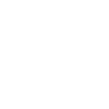
t = 0.00 s
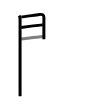
t = 3.50 s
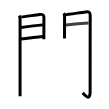
t = 6.75 s
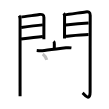
t = 10.25 s
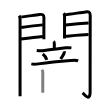
t = 13.50 s
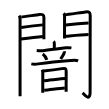
t = 17.00 s

The animated SVG that drew these frames (rendered in a browser with its animation timeline set to each time). Animation: 17 SMIL elements (animate=17); one cycle of 17.00 s.

<svg width="109px" height="109px" viewBox="0 0 px 109px" xmlns="http://www.w3.org/2000/svg" xmlns:xlink="http://www.w3.org/1999/xlink" xml:space="preserve" version="1.1"  baseProfile="full">
<path d="M19.14,15.54c0.73,0.96,0.98,2.84,0.93,4.15c-0.02,0.65-0.01,46.03,0,66.56c0,5.82,0.01,9.64,0.01,9.88" style="fill:none;stroke:black;stroke-width:3;opacity:0">
  <animate attributeType="CSS" attributeName="opacity" from="0" to="1" begin="0s" dur="1s" repeatCount="Indefinite" fill="freeze" />
</path>
<path d="M21.27,17.08c2.09-0.09,13.46-1.99,18.1-2.6c2.7-0.36,4.58,0.05,4.55,3.03c-0.03,3.46-0.04,12.08-0.05,17.37c0,2.47,0,4.21,0,4.38" style="fill:none;stroke:black;stroke-width:3;opacity:0">
  <animate attributeType="CSS" attributeName="opacity" from="0" to="1" begin="1s" dur="1s" repeatCount="Indefinite" fill="freeze" />
</path>
<path d="M21.2,27.39c6.55-0.89,14.42-1.89,21.63-2.51" style="fill:none;stroke:black;stroke-width:3;opacity:0">
  <animate attributeType="CSS" attributeName="opacity" from="0" to="1" begin="2s" dur="1s" repeatCount="Indefinite" fill="freeze" />
</path>
<path d="M21.02,38.98c8.11-1.15,14.64-2.03,21.81-2.56" style="fill:none;stroke:black;stroke-width:3;opacity:0">
  <animate attributeType="CSS" attributeName="opacity" from="0" to="1" begin="3s" dur="1s" repeatCount="Indefinite" fill="freeze" />
</path>
<path d="M63.69,13.26c0.44,0.55,0.89,1.48,0.88,2.73c-0.02,8.11-0.05,13.69-0.05,18.14c0,1.55,0,2.96,0.01,4.29" style="fill:none;stroke:black;stroke-width:3;opacity:0">
  <animate attributeType="CSS" attributeName="opacity" from="0" to="1" begin="4s" dur="1s" repeatCount="Indefinite" fill="freeze" />
</path>
<path d="M65.3,14.66c2.16-0.09,15.31-2.11,20.31-2.73c3.09-0.39,4.61,0.16,4.6,3.45c-0.09,22.88-0.09,62.81-0.09,76.5c0,10.56-6.07,2.22-7.52,0.93" style="fill:none;stroke:black;stroke-width:3;opacity:0">
  <animate attributeType="CSS" attributeName="opacity" from="0" to="1" begin="5s" dur="1s" repeatCount="Indefinite" fill="freeze" />
</path>
<path d="M65.74,24.97c5.88-0.72,16.38-1.72,22.9-1.99" style="fill:none;stroke:black;stroke-width:3;opacity:0">
  <animate attributeType="CSS" attributeName="opacity" from="0" to="1" begin="6s" dur="1s" repeatCount="Indefinite" fill="freeze" />
</path>
<path d="M65.8,36.26c6.57-0.63,15.45-1.63,22.8-1.81" style="fill:none;stroke:black;stroke-width:3;opacity:0">
  <animate attributeType="CSS" attributeName="opacity" from="0" to="1" begin="7s" dur="1s" repeatCount="Indefinite" fill="freeze" />
</path>
<path d="M53.45,41.49c0.8,0.63,0.96,1.73,0.9,2.58c-0.09,1.3,0.03,2.05-0.07,4.25" style="fill:none;stroke:black;stroke-width:3;opacity:0">
  <animate attributeType="CSS" attributeName="opacity" from="0" to="1" begin="8s" dur="1s" repeatCount="Indefinite" fill="freeze" />
</path>
<path d="M36.72,50.47c1.94,0.22,3.56,0.4,5.53,0.23C47.63,50.24,56.31,49,66,47.82c1.98-0.24,3.5-0.2,5.42,0.06" style="fill:none;stroke:black;stroke-width:3;opacity:0">
  <animate attributeType="CSS" attributeName="opacity" from="0" to="1" begin="9s" dur="1s" repeatCount="Indefinite" fill="freeze" />
</path>
<path d="M42.75,54c2.98,2.21,3.6,4.33,4.02,5.88" style="fill:none;stroke:black;stroke-width:3;opacity:0">
  <animate attributeType="CSS" attributeName="opacity" from="0" to="1" begin="10s" dur="1s" repeatCount="Indefinite" fill="freeze" />
</path>
<path d="M64.41,51.24c0.09,0.89-0.16,1.67-0.56,2.5c-1.07,2.26-2.39,4-3.09,5.21" style="fill:none;stroke:black;stroke-width:3;opacity:0">
  <animate attributeType="CSS" attributeName="opacity" from="0" to="1" begin="11s" dur="1s" repeatCount="Indefinite" fill="freeze" />
</path>
<path d="M31.34,63.88c2.37,0.52,4.66,0.35,7.03,0c11.76-1.76,23.5-2.75,32.26-3.37c2.39-0.17,5.28-0.64,7.53,0.38" style="fill:none;stroke:black;stroke-width:3;opacity:0">
  <animate attributeType="CSS" attributeName="opacity" from="0" to="1" begin="12s" dur="1s" repeatCount="Indefinite" fill="freeze" />
</path>
<path d="M42.02,69.76c0.62,1.02,0.88,2.1,0.77,3.24c0,4.69-0.02,11.02-0.03,15.37c-0.01,2.09-0.01,3.73-0.01,4.5" style="fill:none;stroke:black;stroke-width:3;opacity:0">
  <animate attributeType="CSS" attributeName="opacity" from="0" to="1" begin="13s" dur="1s" repeatCount="Indefinite" fill="freeze" />
</path>
<path d="M43.42,71.02c1.87-0.19,14.19-1.67,18.61-2.4c2.9-0.48,4.21-0.49,4.16,2.87c-0.05,3.28-0.06,9.09-0.06,15.38c0,1.65,0,3.33,0,5" style="fill:none;stroke:black;stroke-width:3;opacity:0">
  <animate attributeType="CSS" attributeName="opacity" from="0" to="1" begin="14s" dur="1s" repeatCount="Indefinite" fill="freeze" />
</path>
<path d="M44.06,80.75c4.32-0.37,17.71-2,21-2.17" style="fill:none;stroke:black;stroke-width:3;opacity:0">
  <animate attributeType="CSS" attributeName="opacity" from="0" to="1" begin="15s" dur="1s" repeatCount="Indefinite" fill="freeze" />
</path>
<path d="M44.18,90.3c6.19-0.55,15.06-1.93,20.63-2.22" style="fill:none;stroke:black;stroke-width:3;opacity:0">
  <animate attributeType="CSS" attributeName="opacity" from="0" to="1" begin="16s" dur="1s" repeatCount="Indefinite" fill="freeze" />
</path>
</svg>
